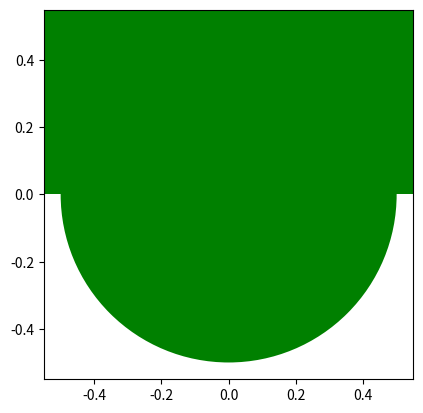

The matplotlib source for this figure: (Note: this script raises an exception after producing the figure.)
"""simple plots with Matplotlib."""

import matplotlib.pyplot as plt

plt.axes()

circle = plt.Circle((0, 0), radius=0.50, fc='g')
plt.gca().add_patch(circle)

plt.axis('scaled')
plt.show()


import matplotlib.pyplot as plt
import numpy as np
x = np.random.normal(size = 500)
plt.hist(x, normed=True, bins=50, color='green')
plt.ylabel('Probability')
plt.show()
